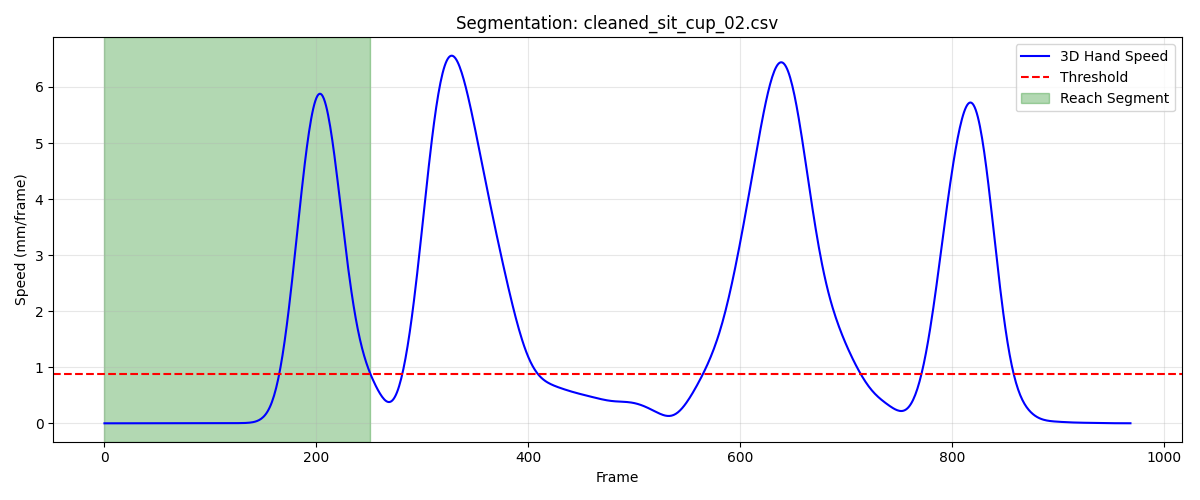

The file beside this chart, header and first rows:
frame, sub_frame, shoulderr_x, shoulderr_y, shoulderr_z, humr1_x, humr1_y, humr1_z, humr2_x, humr2_y, humr2_z, humr3_x, humr3_y, humr3_z, humr4_x, humr4_y, humr4_z, humr5_x, humr5_y, humr5_z, humr6_x, humr6_y, humr6_z, humr7_x
1, 0, 156.3, -619.4, 305.5, 218.9, -588.1, 160.7, 236.7, -573.1, 91.67, 209.3, -638.3, 147.1, 172.6, -549, 137.3, 216.1, -632.5, 88.97, 198, -543.9, 86.45, 203.8
2, 0, 156.3, -619.4, 305.5, 218.8, -588.1, 160.7, 236.7, -573.1, 91.68, 209.3, -638.3, 147.1, 172.6, -549, 137.3, 216.1, -632.5, 88.98, 198.1, -543.9, 86.45, 203.9
3, 0, 156.3, -619.3, 305.5, 218.8, -588.1, 160.6, 236.7, -573.1, 91.69, 209.3, -638.2, 147.2, 172.6, -549, 137.3, 216.2, -632.5, 89, 198.1, -543.9, 86.44, 204
4, 0, 156.3, -619.3, 305.5, 218.8, -588.1, 160.6, 236.8, -573.1, 91.69, 209.3, -638.2, 147.2, 172.6, -548.9, 137.3, 216.2, -632.4, 89.01, 198.1, -543.9, 86.43, 204
5, 0, 156.3, -619.3, 305.4, 218.8, -588.1, 160.6, 236.8, -573, 91.69, 209.3, -638.2, 147.2, 172.6, -548.9, 137.3, 216.3, -632.4, 89.01, 198.1, -543.9, 86.42, 204
6, 0, 156.3, -619.2, 305.4, 218.8, -588.1, 160.6, 236.8, -573, 91.69, 209.3, -638.2, 147.2, 172.6, -548.9, 137.3, 216.3, -632.4, 89.01, 198.1, -543.9, 86.4, 204.1
7, 0, 156.3, -619.2, 305.4, 218.8, -588.1, 160.6, 236.8, -573, 91.68, 209.4, -638.1, 147.2, 172.6, -548.9, 137.2, 216.3, -632.4, 89.01, 198.1, -543.9, 86.38, 204.1
8, 0, 156.3, -619.1, 305.4, 218.8, -588.1, 160.6, 236.8, -573, 91.66, 209.4, -638.1, 147.2, 172.6, -548.9, 137.2, 216.3, -632.4, 89.01, 198.1, -543.8, 86.35, 204.1
9, 0, 156.3, -619.1, 305.4, 218.8, -588, 160.5, 236.8, -572.9, 91.65, 209.4, -638, 147.2, 172.6, -548.8, 137.2, 216.3, -632.3, 89, 198.1, -543.8, 86.33, 204.1
10, 0, 156.4, -619, 305.4, 218.8, -588, 160.5, 236.8, -572.9, 91.62, 209.4, -638, 147.2, 172.6, -548.8, 137.2, 216.3, -632.3, 88.99, 198.1, -543.8, 86.3, 204.1
11, 0, 156.4, -619, 305.3, 218.8, -588, 160.5, 236.9, -572.9, 91.6, 209.4, -638, 147.1, 172.6, -548.8, 137.1, 216.4, -632.3, 88.97, 198.1, -543.8, 86.27, 204.1
12, 0, 156.4, -618.9, 305.3, 218.8, -587.9, 160.5, 236.9, -572.9, 91.57, 209.4, -637.9, 147.1, 172.6, -548.8, 137.1, 216.4, -632.3, 88.96, 198.1, -543.8, 86.23, 204.1
13, 0, 156.4, -618.9, 305.3, 218.8, -587.9, 160.5, 236.9, -572.9, 91.54, 209.4, -637.9, 147.1, 172.6, -548.7, 137.1, 216.4, -632.2, 88.94, 198.1, -543.8, 86.2, 204.1
14, 0, 156.5, -618.9, 305.3, 218.9, -587.9, 160.5, 236.9, -572.8, 91.51, 209.4, -637.9, 147.1, 172.6, -548.7, 137, 216.4, -632.2, 88.92, 198.2, -543.7, 86.17, 204.1
15, 0, 156.5, -618.8, 305.3, 218.9, -587.8, 160.4, 236.9, -572.8, 91.48, 209.5, -637.8, 147.1, 172.7, -548.7, 137, 216.4, -632.2, 88.9, 198.2, -543.7, 86.14, 204.1
16, 0, 156.5, -618.8, 305.2, 218.9, -587.8, 160.4, 236.9, -572.8, 91.45, 209.5, -637.8, 147.1, 172.7, -548.7, 137, 216.4, -632.2, 88.88, 198.2, -543.7, 86.11, 204.1
17, 0, 156.6, -618.7, 305.2, 219, -587.7, 160.4, 237, -572.8, 91.42, 209.5, -637.8, 147, 172.7, -548.6, 137, 216.4, -632.2, 88.86, 198.2, -543.7, 86.08, 204.1
18, 0, 156.6, -618.7, 305.2, 219, -587.7, 160.4, 237, -572.8, 91.38, 209.5, -637.8, 147, 172.7, -548.6, 136.9, 216.5, -632.1, 88.84, 198.2, -543.7, 86.05, 204.1
19, 0, 156.7, -618.7, 305.2, 219.1, -587.7, 160.3, 237, -572.7, 91.35, 209.6, -637.7, 147, 172.8, -548.6, 136.9, 216.5, -632.1, 88.81, 198.2, -543.7, 86.02, 204.1
20, 0, 156.7, -618.7, 305.1, 219.1, -587.6, 160.3, 237, -572.7, 91.33, 209.6, -637.7, 147, 172.8, -548.6, 136.9, 216.5, -632.1, 88.79, 198.3, -543.6, 85.99, 204.1
21, 0, 156.8, -618.6, 305.1, 219.2, -587.6, 160.3, 237.1, -572.7, 91.3, 209.7, -637.7, 147, 172.9, -548.5, 136.9, 216.6, -632.1, 88.77, 198.3, -543.6, 85.96, 204.2
22, 0, 156.8, -618.6, 305.1, 219.2, -587.6, 160.3, 237.1, -572.7, 91.27, 209.7, -637.7, 146.9, 172.9, -548.5, 136.9, 216.6, -632.1, 88.75, 198.3, -543.6, 85.93, 204.2
23, 0, 156.9, -618.6, 305.1, 219.3, -587.5, 160.3, 237.1, -572.7, 91.25, 209.8, -637.6, 146.9, 173, -548.5, 136.9, 216.7, -632.1, 88.73, 198.4, -543.6, 85.9, 204.3
24, 0, 156.9, -618.6, 305, 219.3, -587.5, 160.3, 237.2, -572.6, 91.23, 209.8, -637.6, 146.9, 173.1, -548.4, 136.9, 216.7, -632.1, 88.72, 198.4, -543.6, 85.88, 204.3
25, 0, 157, -618.6, 305, 219.4, -587.5, 160.2, 237.2, -572.6, 91.21, 209.9, -637.6, 146.9, 173.1, -548.4, 136.9, 216.8, -632.1, 88.7, 198.4, -543.6, 85.86, 204.4
26, 0, 157, -618.6, 305, 219.4, -587.5, 160.2, 237.3, -572.6, 91.19, 209.9, -637.6, 146.9, 173.2, -548.4, 136.9, 216.8, -632, 88.69, 198.5, -543.6, 85.83, 204.4
27, 0, 157.1, -618.6, 305, 219.5, -587.4, 160.2, 237.3, -572.6, 91.18, 210, -637.6, 146.9, 173.2, -548.4, 136.9, 216.9, -632, 88.67, 198.5, -543.6, 85.81, 204.5
28, 0, 157.1, -618.6, 304.9, 219.5, -587.4, 160.2, 237.3, -572.6, 91.17, 210, -637.6, 146.8, 173.3, -548.4, 136.9, 217, -632, 88.66, 198.5, -543.6, 85.79, 204.5
29, 0, 157.2, -618.6, 304.9, 219.6, -587.4, 160.2, 237.4, -572.6, 91.15, 210.1, -637.6, 146.8, 173.3, -548.4, 136.8, 217, -632, 88.65, 198.5, -543.6, 85.76, 204.6
30, 0, 157.2, -618.6, 304.9, 219.6, -587.4, 160.2, 237.4, -572.5, 91.14, 210.1, -637.5, 146.8, 173.4, -548.4, 136.8, 217.1, -632, 88.64, 198.6, -543.6, 85.74, 204.6
31, 0, 157.2, -618.6, 304.8, 219.7, -587.3, 160.1, 237.5, -572.5, 91.13, 210.2, -637.5, 146.8, 173.4, -548.4, 136.8, 217.1, -632, 88.62, 198.6, -543.6, 85.72, 204.7
32, 0, 157.3, -618.6, 304.8, 219.7, -587.3, 160.1, 237.5, -572.5, 91.12, 210.2, -637.5, 146.8, 173.4, -548.4, 136.8, 217.2, -632, 88.61, 198.6, -543.6, 85.69, 204.7
33, 0, 157.3, -618.6, 304.8, 219.8, -587.3, 160.1, 237.5, -572.5, 91.11, 210.3, -637.5, 146.7, 173.5, -548.4, 136.8, 217.2, -632, 88.59, 198.6, -543.6, 85.67, 204.7
34, 0, 157.4, -618.6, 304.8, 219.8, -587.3, 160.1, 237.6, -572.4, 91.1, 210.3, -637.5, 146.7, 173.5, -548.4, 136.7, 217.3, -632, 88.57, 198.7, -543.6, 85.64, 204.8
35, 0, 157.4, -618.6, 304.7, 219.8, -587.3, 160.1, 237.6, -572.4, 91.08, 210.4, -637.5, 146.7, 173.5, -548.4, 136.7, 217.3, -632, 88.54, 198.7, -543.5, 85.61, 204.8
36, 0, 157.5, -618.6, 304.7, 219.9, -587.3, 160, 237.7, -572.4, 91.07, 210.4, -637.5, 146.7, 173.5, -548.4, 136.7, 217.4, -632, 88.52, 198.7, -543.5, 85.58, 204.8
37, 0, 157.5, -618.6, 304.7, 219.9, -587.3, 160, 237.7, -572.4, 91.06, 210.4, -637.5, 146.6, 173.5, -548.4, 136.7, 217.4, -632, 88.49, 198.7, -543.5, 85.56, 204.8
38, 0, 157.6, -618.6, 304.6, 219.9, -587.2, 160, 237.8, -572.3, 91.04, 210.5, -637.5, 146.6, 173.6, -548.4, 136.6, 217.4, -632, 88.46, 198.7, -543.5, 85.53, 204.8
39, 0, 157.6, -618.6, 304.6, 220, -587.2, 160, 237.8, -572.3, 91.02, 210.5, -637.5, 146.6, 173.6, -548.4, 136.6, 217.5, -632, 88.43, 198.7, -543.5, 85.5, 204.9
40, 0, 157.6, -618.6, 304.6, 220, -587.2, 159.9, 237.8, -572.3, 91, 210.5, -637.5, 146.6, 173.6, -548.4, 136.6, 217.5, -632, 88.39, 198.8, -543.5, 85.47, 204.9
41, 0, 157.7, -618.7, 304.5, 220, -587.2, 159.9, 237.9, -572.3, 90.98, 210.6, -637.5, 146.5, 173.6, -548.4, 136.5, 217.5, -631.9, 88.36, 198.8, -543.5, 85.45, 204.9
42, 0, 157.7, -618.7, 304.5, 220, -587.2, 159.9, 237.9, -572.3, 90.95, 210.6, -637.5, 146.5, 173.6, -548.4, 136.5, 217.5, -631.9, 88.32, 198.8, -543.5, 85.42, 204.9
43, 0, 157.8, -618.7, 304.5, 220.1, -587.2, 159.8, 237.9, -572.2, 90.93, 210.6, -637.5, 146.5, 173.6, -548.4, 136.5, 217.6, -631.9, 88.29, 198.8, -543.5, 85.39, 204.9
44, 0, 157.8, -618.7, 304.5, 220.1, -587.2, 159.8, 238, -572.2, 90.9, 210.6, -637.5, 146.4, 173.7, -548.4, 136.5, 217.6, -631.9, 88.25, 198.8, -543.5, 85.37, 204.9
45, 0, 157.8, -618.7, 304.4, 220.1, -587.2, 159.8, 238, -572.2, 90.88, 210.7, -637.5, 146.4, 173.7, -548.4, 136.4, 217.6, -631.9, 88.22, 198.8, -543.5, 85.34, 204.9
46, 0, 157.9, -618.7, 304.4, 220.1, -587.2, 159.8, 238, -572.2, 90.85, 210.7, -637.5, 146.4, 173.7, -548.4, 136.4, 217.6, -631.9, 88.19, 198.8, -543.5, 85.32, 205
47, 0, 157.9, -618.7, 304.4, 220.1, -587.2, 159.7, 238, -572.2, 90.83, 210.7, -637.5, 146.3, 173.7, -548.4, 136.4, 217.6, -631.9, 88.16, 198.9, -543.5, 85.29, 205
48, 0, 157.9, -618.7, 304.3, 220.2, -587.2, 159.7, 238, -572.2, 90.8, 210.7, -637.5, 146.3, 173.7, -548.4, 136.4, 217.7, -631.9, 88.14, 198.9, -543.5, 85.27, 205
49, 0, 157.9, -618.7, 304.3, 220.2, -587.2, 159.7, 238.1, -572.2, 90.78, 210.7, -637.5, 146.3, 173.7, -548.4, 136.3, 217.7, -631.9, 88.11, 198.9, -543.5, 85.25, 205
50, 0, 158, -618.7, 304.3, 220.2, -587.2, 159.7, 238.1, -572.2, 90.76, 210.8, -637.5, 146.3, 173.8, -548.4, 136.3, 217.7, -631.9, 88.09, 198.9, -543.5, 85.23, 205
51, 0, 158, -618.7, 304.3, 220.2, -587.2, 159.6, 238.1, -572.2, 90.74, 210.8, -637.5, 146.3, 173.8, -548.4, 136.3, 217.7, -631.9, 88.07, 198.9, -543.5, 85.21, 205
52, 0, 158, -618.7, 304.2, 220.2, -587.2, 159.6, 238.1, -572.2, 90.72, 210.8, -637.5, 146.2, 173.8, -548.4, 136.3, 217.7, -631.9, 88.05, 198.9, -543.5, 85.19, 205
53, 0, 158, -618.7, 304.2, 220.2, -587.2, 159.6, 238.1, -572.2, 90.71, 210.8, -637.4, 146.2, 173.8, -548.4, 136.2, 217.8, -631.9, 88.04, 198.9, -543.5, 85.17, 205.1
54, 0, 158, -618.7, 304.2, 220.2, -587.2, 159.6, 238.1, -572.1, 90.69, 210.8, -637.4, 146.2, 173.8, -548.4, 136.2, 217.8, -631.9, 88.03, 198.9, -543.5, 85.15, 205.1
55, 0, 158.1, -618.6, 304.2, 220.3, -587.2, 159.6, 238.2, -572.1, 90.68, 210.8, -637.4, 146.2, 173.8, -548.4, 136.2, 217.8, -631.9, 88.01, 198.9, -543.5, 85.13, 205.1
56, 0, 158.1, -618.6, 304.2, 220.3, -587.2, 159.5, 238.2, -572.1, 90.66, 210.9, -637.4, 146.2, 173.8, -548.4, 136.2, 217.9, -631.9, 88, 199, -543.5, 85.11, 205.1
57, 0, 158.1, -618.6, 304.1, 220.3, -587.1, 159.5, 238.2, -572.1, 90.65, 210.9, -637.4, 146.2, 173.8, -548.4, 136.2, 217.9, -631.8, 87.99, 199, -543.5, 85.09, 205.2
58, 0, 158.1, -618.6, 304.1, 220.3, -587.1, 159.5, 238.2, -572.1, 90.64, 210.9, -637.4, 146.2, 173.8, -548.4, 136.2, 217.9, -631.8, 87.98, 199, -543.5, 85.07, 205.2
59, 0, 158.1, -618.6, 304.1, 220.3, -587.1, 159.5, 238.2, -572.1, 90.63, 210.9, -637.3, 146.1, 173.9, -548.4, 136.1, 217.9, -631.8, 87.98, 199.0, -543.5, 85.05, 205.2
60, 0, 158.1, -618.6, 304.1, 220.3, -587.1, 159.5, 238.2, -572.1, 90.61, 210.9, -637.3, 146.1, 173.9, -548.4, 136.1, 218, -631.8, 87.97, 199, -543.5, 85.03, 205.3
... 192 more rows
